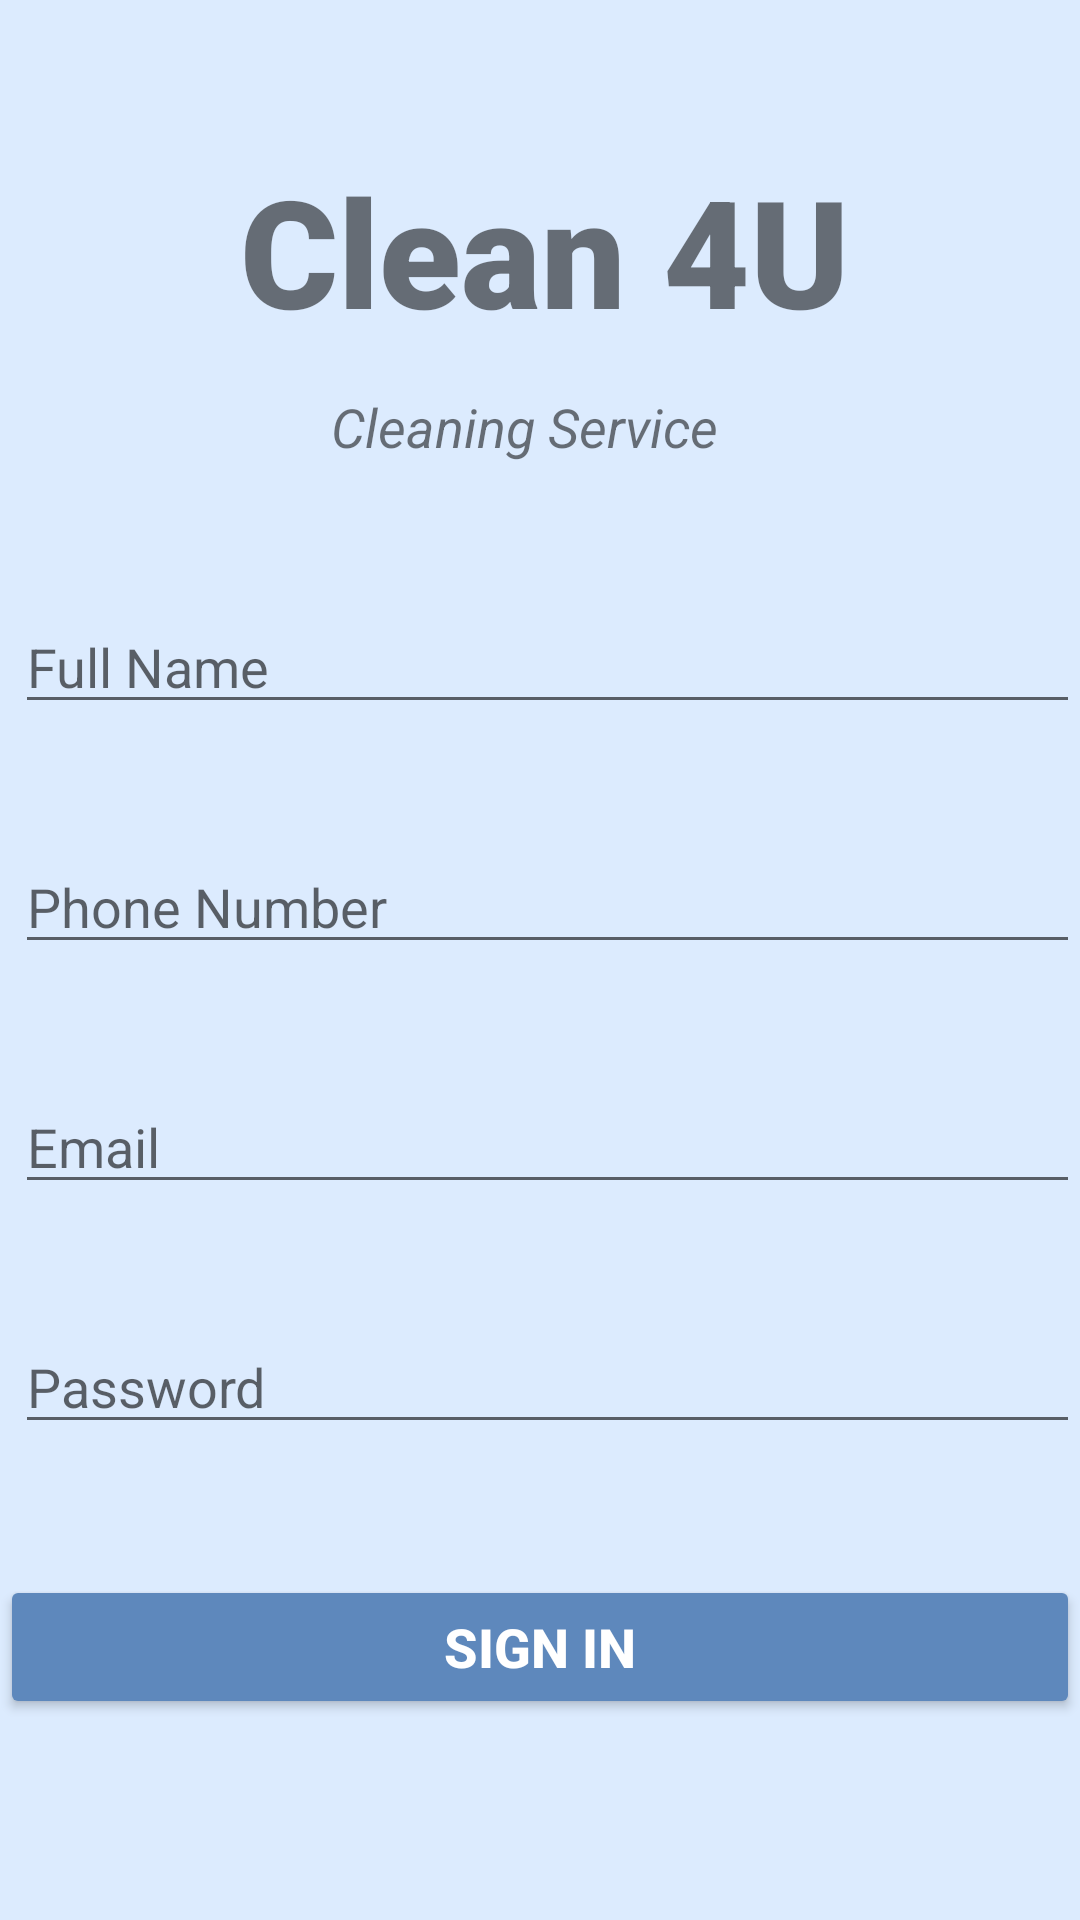

Reconstruct the res/layout file that produces this screen, plus the resources it refers to.
<!-- AndroidManifest.xml: application theme Theme.Clean4U -->
<!-- res/layout/activity_register_user.xml -->
<?xml version="1.0" encoding="utf-8"?>
<RelativeLayout xmlns:android="http://schemas.android.com/apk/res/android"
    xmlns:app="http://schemas.android.com/apk/res-auto"
    xmlns:tools="http://schemas.android.com/tools"
    android:layout_width="match_parent"
    android:layout_height="match_parent"
    android:background="#DCEBFE"
    tools:context=".RegisterUser">

    <LinearLayout
        android:layout_width="match_parent"
        android:layout_height="wrap_content"
        android:orientation="vertical">
    </LinearLayout>

    <TextView
        android:id="@+id/banner"
        android:layout_width="wrap_content"
        android:layout_height="wrap_content"
        android:layout_marginStart="80dp"
        android:layout_marginEnd="50dp"
        android:layout_marginBottom="50dp"
        android:text="Clean 4U"
        android:textSize="50sp"
        android:textAlignment="center"
        android:fontFamily="sans-serif-black"
        android:layout_marginTop="50dp" />

    <TextView
        android:id="@+id/bannerDescription"
        android:layout_width="wrap_content"
        android:layout_height="wrap_content"
        android:text="Cleaning Service"
        android:textSize="18sp"
        android:textStyle="italic"
        android:textAlignment="center"
        android:layout_marginTop="130dp"
        android:layout_marginLeft="110dp"
        />

    <EditText
        android:id="@+id/name"
        android:layout_width="match_parent"
        android:layout_height="wrap_content"
        android:layout_marginTop="200dp"
        android:layout_marginLeft="5dp"
        android:ems="10"
        android:hint="Full Name"
        android:inputType="text"
        android:textSize="18sp"
        />

    <EditText
        android:id="@+id/phone"
        android:layout_width="match_parent"
        android:layout_height="wrap_content"
        android:layout_marginTop="280dp"
        android:layout_marginLeft="5dp"
        android:ems="10"
        android:hint="Phone Number"
        android:inputType="number"
        android:textSize="18sp"
        />

    <EditText
        android:id="@+id/email"
        android:layout_width="match_parent"
        android:layout_height="wrap_content"
        android:layout_marginTop="360dp"
        android:layout_marginLeft="5dp"
        android:ems="10"
        android:hint="Email"
        android:inputType="textEmailAddress"
        android:textSize="18sp" />
    
    <EditText
        android:id="@+id/password"
        android:layout_width="match_parent"
        android:layout_height="wrap_content"
        android:layout_marginLeft="5dp"
        android:ems="10"
        android:inputType="textPassword"
        android:textSize="18sp"
        android:hint="Password"
        android:layout_marginTop="440dp"
        />

    <Button
        android:id="@+id/signUp"
        android:layout_width="match_parent"
        android:layout_height="wrap_content"
        android:layout_marginTop="525dp"
        android:text="Sign In"
        android:textColor="#ffffff"
        android:backgroundTint="#FF5E88BC"
        android:textSize="18sp"
        android:textStyle="bold"
        />

    <ProgressBar
        android:id="@+id/progressBar"
        style="?android:attr/progressBarStyleLarge"
        android:layout_width="wrap_content"
        android:layout_height="wrap_content"
        android:layout_centerInParent="true"
        android:visibility="gone"
        tools:ignore="MissingConstraints"
        />




</RelativeLayout>
<!-- resources referenced by this layout -->
<resources>
  <style name="Theme.Clean4U" parent="Theme.MaterialComponents.DayNight.NoActionBar">
          
          <item name="colorPrimary">#FF5E88BC</item>
          <item name="colorPrimaryVariant">#FF5E88BC</item>
          <item name="colorOnPrimary">@color/white</item>
          
          <item name="colorSecondary">@color/teal_200</item>
          <item name="colorSecondaryVariant">@color/teal_700</item>
          <item name="colorOnSecondary">@color/black</item>
          
          <item name="android:statusBarColor">#DCEBFE</item>
          
      </style>
  <!-- not gathered from this repository: default colours our renderer supplied (Android Studio template values) -->
  <color name="teal_200">#FF03DAC5</color>
  <color name="teal_700">#FF018786</color>
  <color name="black">#FF000000</color>
  <color name="white">#FFFFFFFF</color>
</resources>
